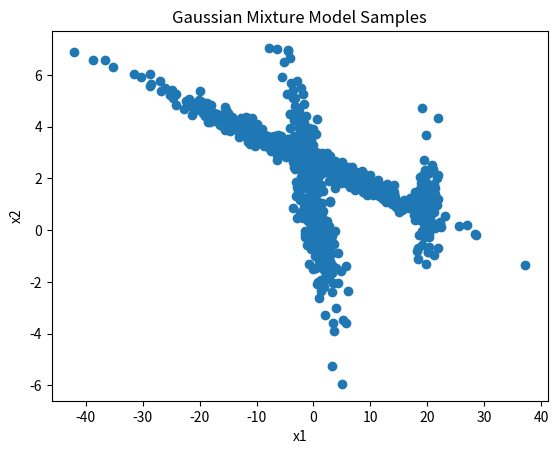

The matplotlib source for this figure: (Note: this script raises an exception after producing the figure.)
# This is a sample Python script.

# Press Shift+F10 to execute it or replace it with your code.
# Press Double Shift to search everywhere for classes, files, tool windows, actions, and settings.
import numpy as np
import matplotlib.pyplot as plt

def sample_norm():
    d = np.random.uniform(0, 1, size=(1000, 100000))
    d = np.mean(d, axis=1)
    # An "interface" to matplotlib.axes.Axes.hist() method
    n, bins, patches = plt.hist(x=d, bins='auto', color='#0504aa',
                                alpha=0.7, rwidth=0.85)
    plt.grid(axis='y', alpha=0.75)
    plt.xlabel('Value')
    plt.ylabel('Frequency')
    plt.title('My Very Own Histogram')
    plt.text(23, 45, r'$\mu=15, b=3$')
    maxfreq = n.max()
    # Set a clean upper y-axis limit.
    plt.ylim(ymax=np.ceil(maxfreq / 10) * 10 if maxfreq % 10 else maxfreq + 10)
    plt.show()

def normal(value):
    return 1/np.sqrt(2*np.pi)* np.exp(-value**2/2)

def gaussian(value, mean, variance):
    return 1/(np.sqrt(2*np.pi)*variance) * np.exp(-1/(2*variance**2)*(value-mean)**2)

def inv_sigmoid(value):
    return np.log(value/(1-value))

def plot_sample_uniform_gaussian_inverse_map():
    fig = plt.figure()
    x = np.linspace(-5, 5, 201)
    y = normal(x)

    y_s = np.random.uniform(0,1, size=1000)
    x_s = inv_sigmoid(y_s)

    n, bins, patches = plt.hist(x=x_s, bins='auto', color='r',
                                alpha=0.7, rwidth=0.85, label='sigmoid map', density=True)
    scale = 1#np.max(n) * np.sqrt(2 * np.pi)
    plt.plot(x, y*scale, label='normal distribution')
    plt.title('sampling normal distribution')
    plt.legend()
    plt.ylabel('p(x)')
    plt.xlabel('x')

    plt.show()
    fig.savefig('../../Portfolio/sigmoid_map_vs_normal.png')

def plot_monte_carlo_inv_sigmoid_map():
    fig = plt.figure()
    x = np.linspace(-5, 5, 201)
    y = normal(x)

    size = 2000000
    y_s = np.random.uniform(0, 1, size=size)
    x_s = inv_sigmoid(y_s)
    y_samp = np.random.uniform(0, 1, size=size)
    y_top = normal(x_s)
    index_filtered = filter(lambda x: True if y_top[x] >= y_samp[x] else False, list(range(len(y_s))))
    x_filtered = [x_s[i] for i in index_filtered]
    print(len(x_filtered))

    n, bins, patches = plt.hist(x=x_filtered, bins='auto', color='r',
                                alpha=0.7, rwidth=0.85, label='monte carlo', density=True)
    scale = 1  # np.max(n) * np.sqrt(2 * np.pi)
    plt.plot(x, y * scale, label='normal distribution')
    plt.title('monte carlo sampling normal distribution')
    plt.legend()
    plt.ylabel('p(x)')
    plt.xlabel('x')

    plt.show()
    # fig.savefig('../../Portfolio/sigmoid_map_monte_carlo.png')

def plot_central_limit_theorem_sigmoid_map():
    fig = plt.figure()
    x = np.linspace(-5, 5, 201)
    y = normal(x)

    y_s = np.random.uniform(0, 1, size=(2000, 3))
    x_s = np.mean(inv_sigmoid(y_s), axis=1)

    n, bins, patches = plt.hist(x=x_s, bins='auto', color='r',
                                alpha=0.7, rwidth=0.85, label='sampling mean', density=True)
    scale = 1  # np.max(n) * np.sqrt(2 * np.pi)
    plt.plot(x, y * scale, label='normal distribution')
    plt.title('central limit theorem')
    plt.legend()
    plt.ylabel('p(x)')
    plt.xlabel('x')

    plt.show()
    # fig.savefig('../../Portfolio/sigmoid_map_central_limit.png')

def plot_central_limit_theorem_sigmoid_map_non_normal(mean=0, variance=1):
    fig = plt.figure()
    x = np.linspace(-5*variance+mean, 5*variance+mean, 201)
    y = gaussian(x, mean, variance)

    y_s = np.random.uniform(0, 1, size=(2000, 3))
    x_s = np.mean(inv_sigmoid(y_s), axis=1)*variance+mean

    n, bins, patches = plt.hist(x=x_s, bins='auto', color='r',
                                alpha=0.7, rwidth=0.85, label='sampling mean', density=True)
    scale = 1  # np.max(n) * np.sqrt(2 * np.pi)
    plt.plot(x, y * scale, label='gaussian distribution')
    plt.title(f'Gaussian with mean {mean} and variance {variance}')
    plt.legend()
    plt.ylabel('p(x)')
    plt.xlabel('x')

    plt.show()
    fig.savefig('../../Portfolio/shifted_gaussian.png')

def plot_central_limit_vs_monte_carlo():
    fig, (ax1, ax2) = plt.subplots(1, 2, figsize=(10,5))
    fig.suptitle('Central Limit vs Monte Carlo')

    x = np.linspace(-5, 5, 201)
    y = normal(x)

    size = 2000000
    y_s = np.random.uniform(0, 1, size=size)
    x_s = inv_sigmoid(y_s)
    y_samp = np.random.uniform(0, 1, size=size)
    y_top = normal(x_s)
    index_filtered = filter(lambda x: True if y_top[x] >= y_samp[x] else False, list(range(len(y_s))))
    x_filtered = [x_s[i] for i in index_filtered]
    print(len(x_filtered))

    n, bins, patches = ax2.hist(x=x_filtered, bins='auto', color='r',
                                alpha=0.7, rwidth=0.85, label='monte carlo', density=True)

    y_s = np.random.uniform(0, 1, size=(2000000, 3))
    x_s = np.mean(inv_sigmoid(y_s), axis=1)

    n, bins, patches = ax1.hist(x=x_s, bins='auto', color='r',
                                alpha=0.7, rwidth=0.85, label='sampling mean', density=True)

    scale = 1  # np.max(n) * np.sqrt(2 * np.pi)
    ax1.plot(x, y * scale, label='normal distribution')
    ax2.plot(x, y * scale, label='normal distribution')
    # plt.title('monte carlo sampling normal distribution')
    # plt.legend()
    ax1.set_ylabel('p(x)')
    ax1.set_xlabel('x')
    ax2.set_xlabel('x')
    plt.show()
    fig.savefig('../../Portfolio/monte_carlo_vs_central_limit.png')

def plot_norm_plus_sample():
    x = np.linspace(-5,5,201)
    y = normal(x)

    y_s = np.random.uniform(-1000, 1000, size=(201, 100000))
    x_s = np.mean(y_s, axis=1)


    n, bins, patches = plt.hist(x=x_s, bins='auto', color='r',
                                alpha=0.7, rwidth=0.4, label='sigmoid sampled')

    y_s = np.random.uniform(0, 1, size=201)
    x_s = inv_sigmoid(y_s)

    n, bins, patches = plt.hist(x=x_s, bins='auto', color='#0504aa',
                                alpha=0.7, rwidth=0.4, label='uniform sample mean')

    y_s_e = np.random.uniform(0, 1, size=(201, 5))
    x_s_e = np.mean(inv_sigmoid(y_s_e), axis=1)

    n, bins, patches = plt.hist(x=x_s_e, bins='auto', color='g',
                                alpha=1, rwidth=0.6, label='uniform sigmoid sample mean')

    scale = np.max(n)*np.sqrt(2*np.pi)
    plt.plot(x, y* scale, label='normal distribution')
    plt.title('sampling normal distribution')
    plt.legend()
    plt.ylabel('p(x)')
    plt.xlabel('x')
    plt.show()

def multivariate_gaussian(values, mean, covariance):
    fac = 1/np.sqrt((2*np.pi)**len(covariance)*np.linalg.det(covariance))
    return np.diagonal(fac*np.exp((values-mean) @ np.linalg.inv(covariance) @ (values-mean).T))

def plot_multivariate_gaussian():
    mean = np.array([0,0])
    # covariance = np.array([[1, 2], [2, 1]])
    covariance = np.array([[1, 0], [0,1]])

    lambda_, gamma_ = np.linalg.eig(covariance)

    fig = plt.figure()
    # x1 = np.linspace(-2.5, 5, 100).reshape((-1, 1))
    # x2 = np.linspace(-15, 32, 100).reshape((-1, 1))
    # y = multivariate_gaussian(np.concatenate((x1, x2),1), mean, covariance).reshape((-1,1))
    # plt.contourf(x1, x2, y)

    y_s = np.random.uniform(0, 1, size=(1000, 3))
    x_normal = np.mean(inv_sigmoid(y_s), axis=1).reshape((-1, 2))
    x_s = (x_normal*lambda_) @ gamma_ + mean

    # n, bins, patches = plt.hist(x=x_s, bins='auto', color='r',
    #                             alpha=0.7, rwidth=0.85, label='sampling mean', density=True)
    scale = 1  # np.max(n) * np.sqrt(2 * np.pi)
    # plt.plot(x, y * scale, label='gaussian distribution')
    plt.scatter(x_s[:, 0], x_s[:, 1])
    plt.title(f'Multivariate Gaussian')
    # plt.legend()
    plt.ylabel('x2')
    plt.xlabel('x1')

    plt.show()
    # fig.savefig('../../Portfolio/shifted_gaussian.png')


def plot_gaussian_mixture_model():
    mus = [np.array([0, 1]), np.array([20, 1]), np.array([-3, 3])]
    covs = [np.array([[1, 2], [2, 1]]), np.array([[1, 0], [0, 1]]), np.array([[10, 1], [1, 0.3]])]

    # mus = [np.array([0, 1]), np.array([7, 10]), np.array([-3, -3])]
    # covs = [np.array([[1, 2], [2, 1]]), np.array([[1, 0], [0, 1]]), np.array([[2, 1], [1, 0.3]])]

    pis = np.array([0.3, 0.1, 0.6])
    acc_pis = [np.sum(pis[:i]) for i in range(1, len(pis) + 1)]
    assert np.isclose(acc_pis[-1], 1)

    n = 1000
    samples = []

    for i in range(n):
        # sample uniform
        r = np.random.uniform(0, 1)
        # select gaussian
        k = 0
        for i, threshold in enumerate(acc_pis):
            if r < threshold:
                k = i
                break

        selected_mu = mus[k]
        selected_cov = covs[k]

        # sample from selected gaussian
        lambda_, gamma_ = np.linalg.eig(selected_cov)

        dimensions = len(lambda_)
        # sampling from normal distribution
        y_s = np.random.uniform(0, 1, size=(dimensions * 1, 3))
        x_normal = np.mean(inv_sigmoid(y_s), axis=1).reshape((-1, dimensions))
        # transforming into multivariate distribution
        x_multi = (x_normal * lambda_) @ gamma_ + selected_mu
        samples.append(x_multi.tolist()[0])

    fig = plt.figure()
    samples = np.array(samples)
    plt.scatter(samples[:, 0], samples[:, 1])
    plt.title('Gaussian Mixture Model Samples')
    plt.ylabel('x2')
    plt.xlabel('x1')
    plt.show()
    fig.savefig('../../Portfolio/samples_gmm_2.png')

def gmm(value, pis, means, variances):
    density = np.zeros(value.shape)
    for i, mean in enumerate(means):
        density += pis[i]/np.sqrt(2*np.pi)/variances[i] * np.exp(-1/(2*variances[i]**2)*(value-mean)**2)
    return density

def plot_1D_gaussian_mixture_model():
    means = [-2, 4]
    variances = [2,1]
    pis = [0.3, 0.7]
    acc_pis = [np.sum(pis[:i]) for i in range(1, len(pis) + 1)]

    n = 1000
    samples = []

    for i in range(n):
        # sample uniform
        r = np.random.uniform(0, 1)
        # select gaussian
        k = 0
        for i, threshold in enumerate(acc_pis):
            if r < threshold:
                k = i
                break

        selected_mu = means[k]
        selected_cov = variances[k]

        # sampling from normal distribution
        y_s = np.random.uniform(0, 1, size=(1, 3))
        x_normal = np.mean(inv_sigmoid(y_s), axis=1).reshape((-1, 1))
        # transforming into multivariate distribution
        x_multi = (x_normal) * selected_cov + selected_mu
        samples.append(x_multi.tolist()[0])

    x_cal = np.linspace(-10, 10, 200)
    y_cal = gmm(x_cal, pis, means, variances)

    fig = plt.figure()

    n, bins, patches = plt.hist(x=np.array(samples), bins='auto', color='r',
                                alpha=0.7, rwidth=0.85, label='sampled gmm', density=True)
    plt.plot(x_cal, y_cal, label='gmm')
    plt.title('Sampled 1D gaussian mixture model')
    plt.xlabel('x')
    plt.ylabel('p(x)')
    plt.legend()
    plt.show()
    fig.savefig('../../Portfolio/1D_gmm_sample.png')




def print_hi(name):
    # Use a breakpoint in the code line below to debug your script.
    print(f'Hi, {name}')  # Press Ctrl+F8 to toggle the breakpoint.
    plot_gaussian_mixture_model()


# Press the green button in the gutter to run the script.
if __name__ == '__main__':
    print_hi('PyCharm')

# See PyCharm help at https://www.jetbrains.com/help/pycharm/
